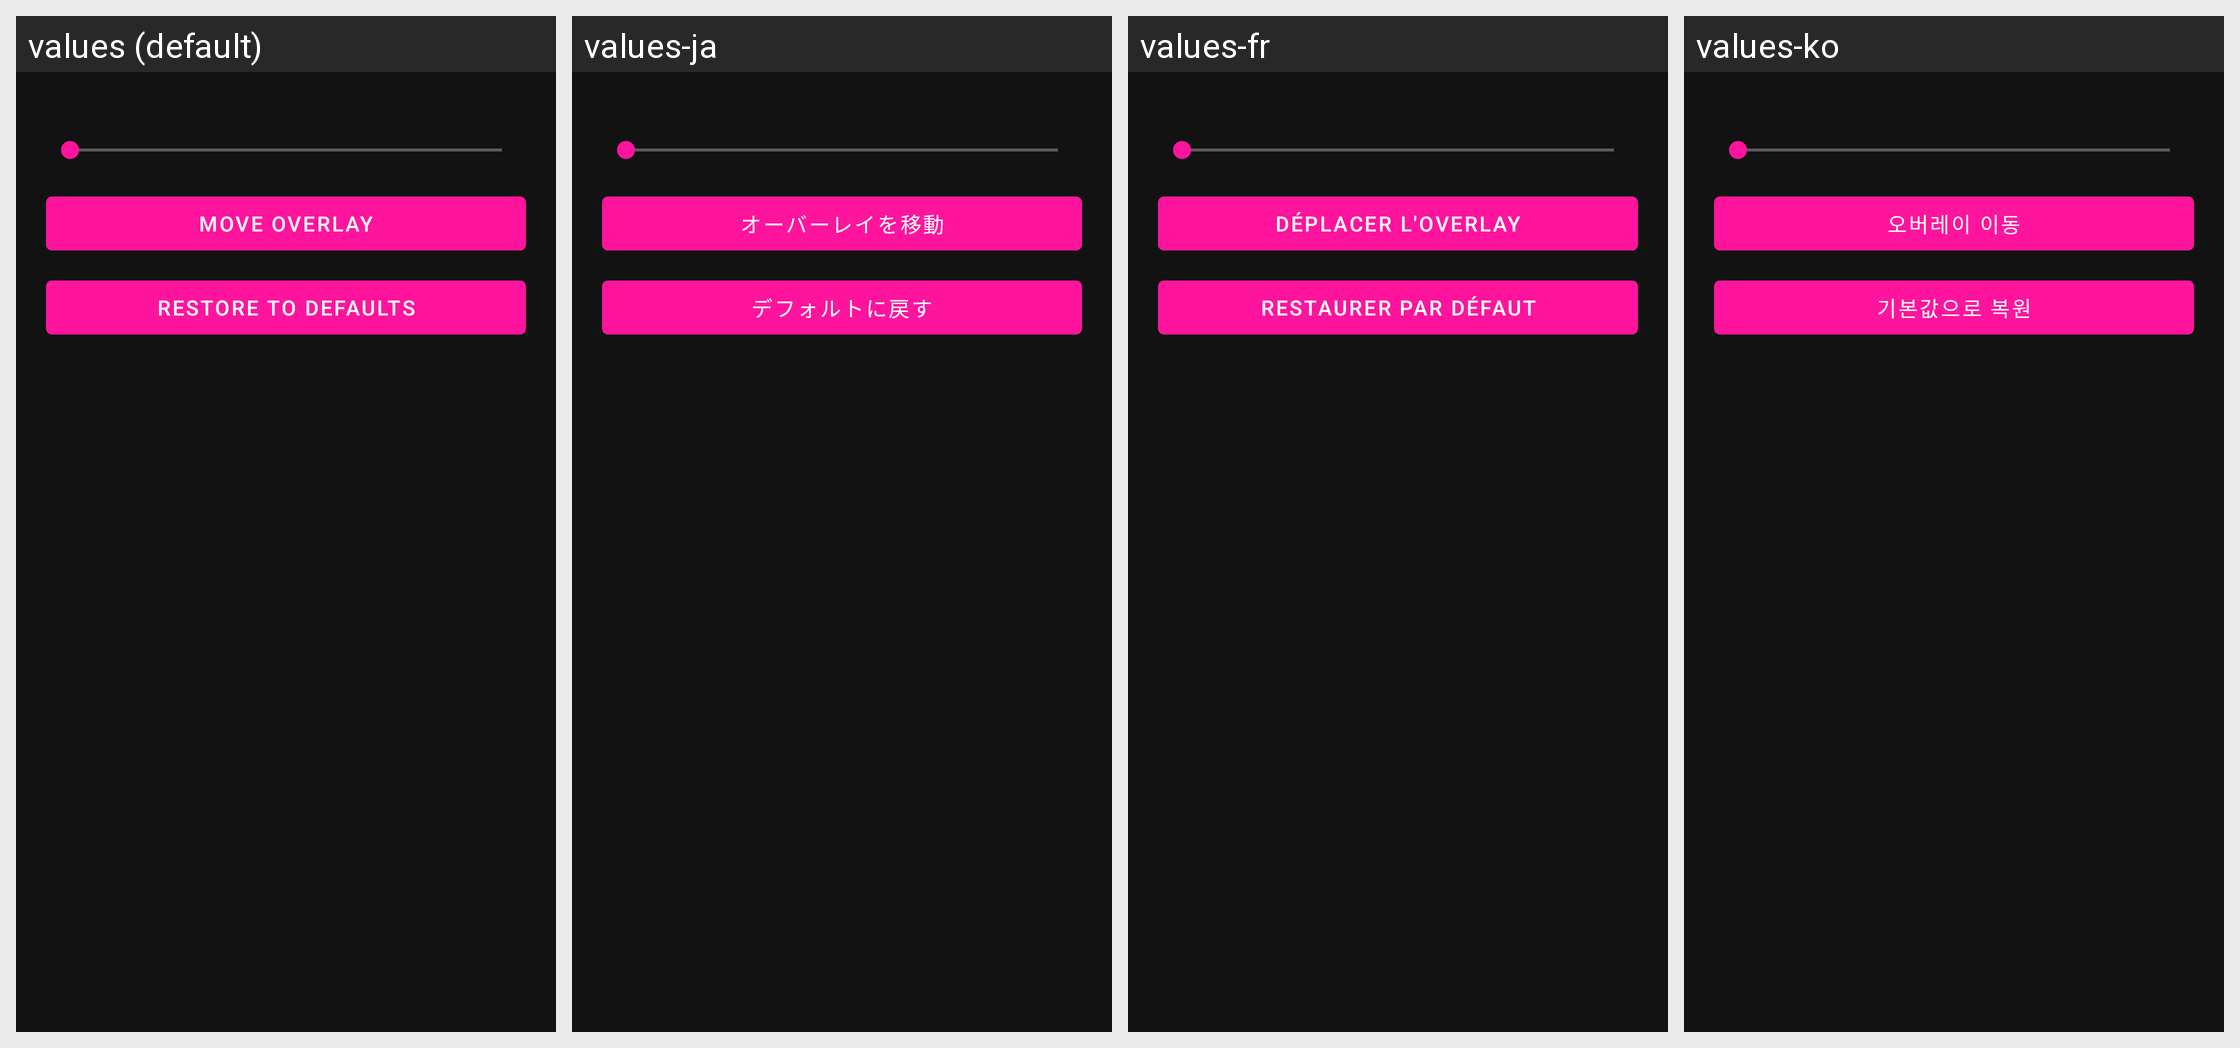

Translations of the strings shown on this Android screen, per locale in the grid:
Android screen res/layout/dialog_configure_overlay.xml rendered under 4 locales, left to right: values (default), values-ja, values-fr, values-ko. Device: Nexus 5 (rendered at 1080×1920; each locale shown at half size, 540×960, under a caption strip naming it); theme AppTheme.
Other locales in the repository, not shown: values-de, values-es, values-fi, values-in, values-it, values-nl.
Strings drawn on this screen, with the default value and each locale's value (text and hints the layout hard-codes, and strings that could not be matched under every locale, appear in the picture but are not listed):

overlay_configure_move
  values: Move Overlay
  values-ja: オーバーレイを移動
  values-fr: Déplacer l'overlay
  values-ko: 오버레이 이동

overlay_configure_restore_defaults
  values: Restore to defaults
  values-ja: デフォルトに戻す
  values-fr: Restaurer par défaut
  values-ko: 기본값으로 복원
